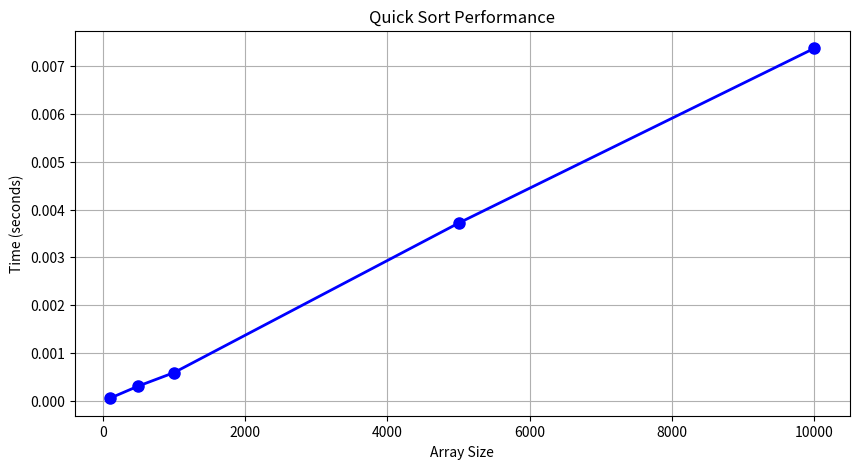

Python code for this plot:
#!/usr/bin/env python
# coding: utf-8

# In[1]:


def quick_sort(arr):
    """
    Basic Quick Sort implementation using recursion
    """
    if len(arr) <= 1:
        return arr

    pivot = arr[-1]

    left = [x for x in arr[:-1] if x <= pivot] 
    right = [x for x in arr[:-1] if x > pivot]

    return quick_sort(left) + [pivot] + quick_sort(right)

test_array = [64, 34, 25, 12, 22, 11, 90]
print("Original array:", test_array)
print("Sorted array:", quick_sort(test_array))


# In[2]:


def quick_sort_inplace(arr, low, high):
    """
    In-place Quick Sort implementation (more memory efficient)
    """
    if low < high:
        pivot_index = partition(arr, low, high)

        quick_sort_inplace(arr, low, pivot_index - 1)
        quick_sort_inplace(arr, pivot_index + 1, high)

def partition(arr, low, high):
    """
    Partition function using last element as pivot
    """
    pivot = arr[high]
    i = low - 1

    for j in range(low, high):
        if arr[j] <= pivot:
            i += 1
            arr[i], arr[j] = arr[j], arr[i]  

    arr[i + 1], arr[high] = arr[high], arr[i + 1]
    return i + 1

test_array = [64, 34, 25, 12, 22, 11, 90]
print("Original array:", test_array)
quick_sort_inplace(test_array, 0, len(test_array) - 1)
print("Sorted array:", test_array)


# In[3]:


import time
import random
import matplotlib.pyplot as plt

def quick_sort_with_steps(arr, steps=None):
    """
    Quick Sort that records each step for visualization
    """
    if steps is None:
        steps = []

    if len(arr) <= 1:
        return arr

    pivot = arr[-1]
    left = [x for x in arr[:-1] if x <= pivot]
    right = [x for x in arr[:-1] if x > pivot]

    result = quick_sort_with_steps(left, steps) + [pivot] + quick_sort_with_steps(right, steps)
    steps.append(result.copy())
    return result

test_array = [38, 27, 43, 3, 9, 82, 10]
steps = []
sorted_arr = quick_sort_with_steps(test_array.copy(), steps)

print("Sorting Steps:")
print(f"Step 0 (Original): {test_array}")
for i, step in enumerate(steps, 1):
    print(f"Step {i}: {step}")


# In[4]:


import time
import random

def measure_time(sort_func, arr, *args):
    """Measure execution time of sorting function"""
    start = time.time()
    if args:
        sort_func(arr, *args)
    else:
        sort_func(arr)
    return time.time() - start

sizes = [100, 500, 1000, 5000, 10000]
times = []

print("Performance Analysis:")
print("-" * 40)

for size in sizes:
    arr = [random.randint(1, 10000) for _ in range(size)]

    arr_copy = arr.copy()
    elapsed = measure_time(quick_sort_inplace, arr_copy, 0, len(arr_copy) - 1)
    times.append(elapsed)
    print(f"Array size: {size:>6} | Time: {elapsed:.6f} seconds")

plt.figure(figsize=(10, 5))
plt.plot(sizes, times, 'bo-', linewidth=2, markersize=8)
plt.xlabel('Array Size')
plt.ylabel('Time (seconds)')
plt.title('Quick Sort Performance')
plt.grid(True)
plt.show()


# In[ ]:


import random

def quick_sort_random_pivot(arr):
    """Quick Sort with random pivot selection"""
    if len(arr) <= 1:
        return arr

    pivot_idx = random.randint(0, len(arr) - 1)
    pivot = arr[pivot_idx]

    left = [x for i, x in enumerate(arr) if x < pivot or (x == pivot and i < pivot_idx)]
    right = [x for i, x in enumerate(arr) if x > pivot or (x == pivot and i > pivot_idx)]

    return quick_sort_random_pivot(left) + [pivot] + quick_sort_random_pivot(right)


def quick_sort_median_pivot(arr):
    """Quick Sort with median-of-three pivot selection"""
    if len(arr) <= 1:
        return arr

    first, middle, last = arr[0], arr[len(arr)//2], arr[-1]
    pivot = sorted([first, middle, last])[1]

    left = [x for x in arr if x < pivot]
    middle_arr = [x for x in arr if x == pivot]
    right = [x for x in arr if x > pivot]

    return quick_sort_median_pivot(left) + middle_arr + quick_sort_median_pivot(right)


# Test different pivot strategies
test_array = [64, 34, 25, 12, 22, 11, 90, 45, 33]

print("Original array:", test_array)
print("Random pivot:", quick_sort_random_pivot(test_array.copy()))
print("Median pivot:", quick_sort_median_pivot(test_array.copy()))

